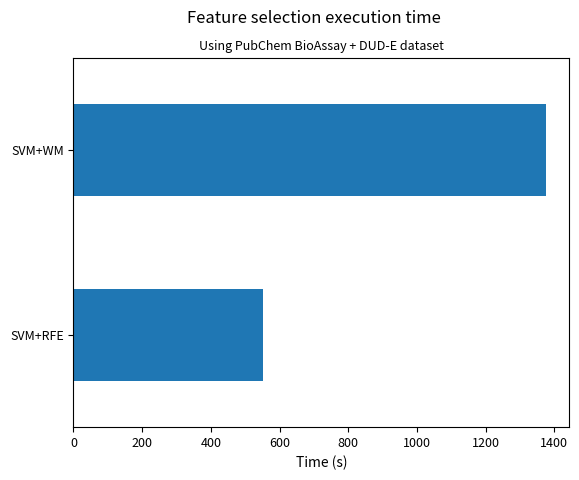
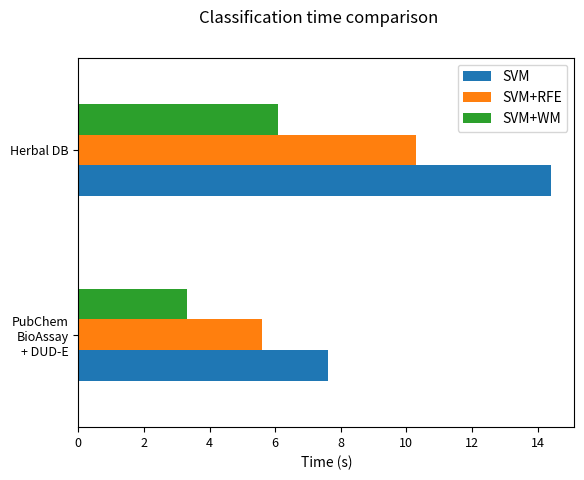

Python code for these plots, in order:
'''
Generate additional charts

@author [email redacted]
'''

import numpy as np
import pandas as pd
import matplotlib
import matplotlib.pyplot as plt
import os

# check if display available
if os.name == 'posix' and "DISPLAY" not in os.environ:
    matplotlib.use('Agg')

# Feature selection execution time
results = {
    'SVM+RFE': 553.128,
    'SVM+WM': 1375.660,
}

df = pd.DataFrame.from_dict(results, orient='index')
df.plot.barh(fontsize=9, legend=False)
plt.suptitle('Feature selection execution time')
plt.title('Using PubChem BioAssay + DUD-E dataset', fontdict={'fontsize': 9})
plt.xlabel('Time (s)')
plt.ylabel('')
plt.savefig('feature_selection_time_comparison.png')

# Classification time comparison
results = [
    {'Dataset': 'PubChem\nBioAssay\n+ DUD-E', 'SVM': 7.6, 'SVM+RFE': 5.6, 'SVM+WM': 3.3},
    {'Dataset': 'Herbal DB', 'SVM': 14.4, 'SVM+RFE': 10.3, 'SVM+WM': 6.1},
]

df = pd.DataFrame.from_dict(results).set_index('Dataset')
df = df[['SVM', 'SVM+RFE', 'SVM+WM']]
df.plot.barh(fontsize=9)
plt.suptitle('Classification time comparison')
plt.xlabel('Time (s)')
plt.ylabel('')
plt.savefig('classification_time_comparison.png')

plt.show()